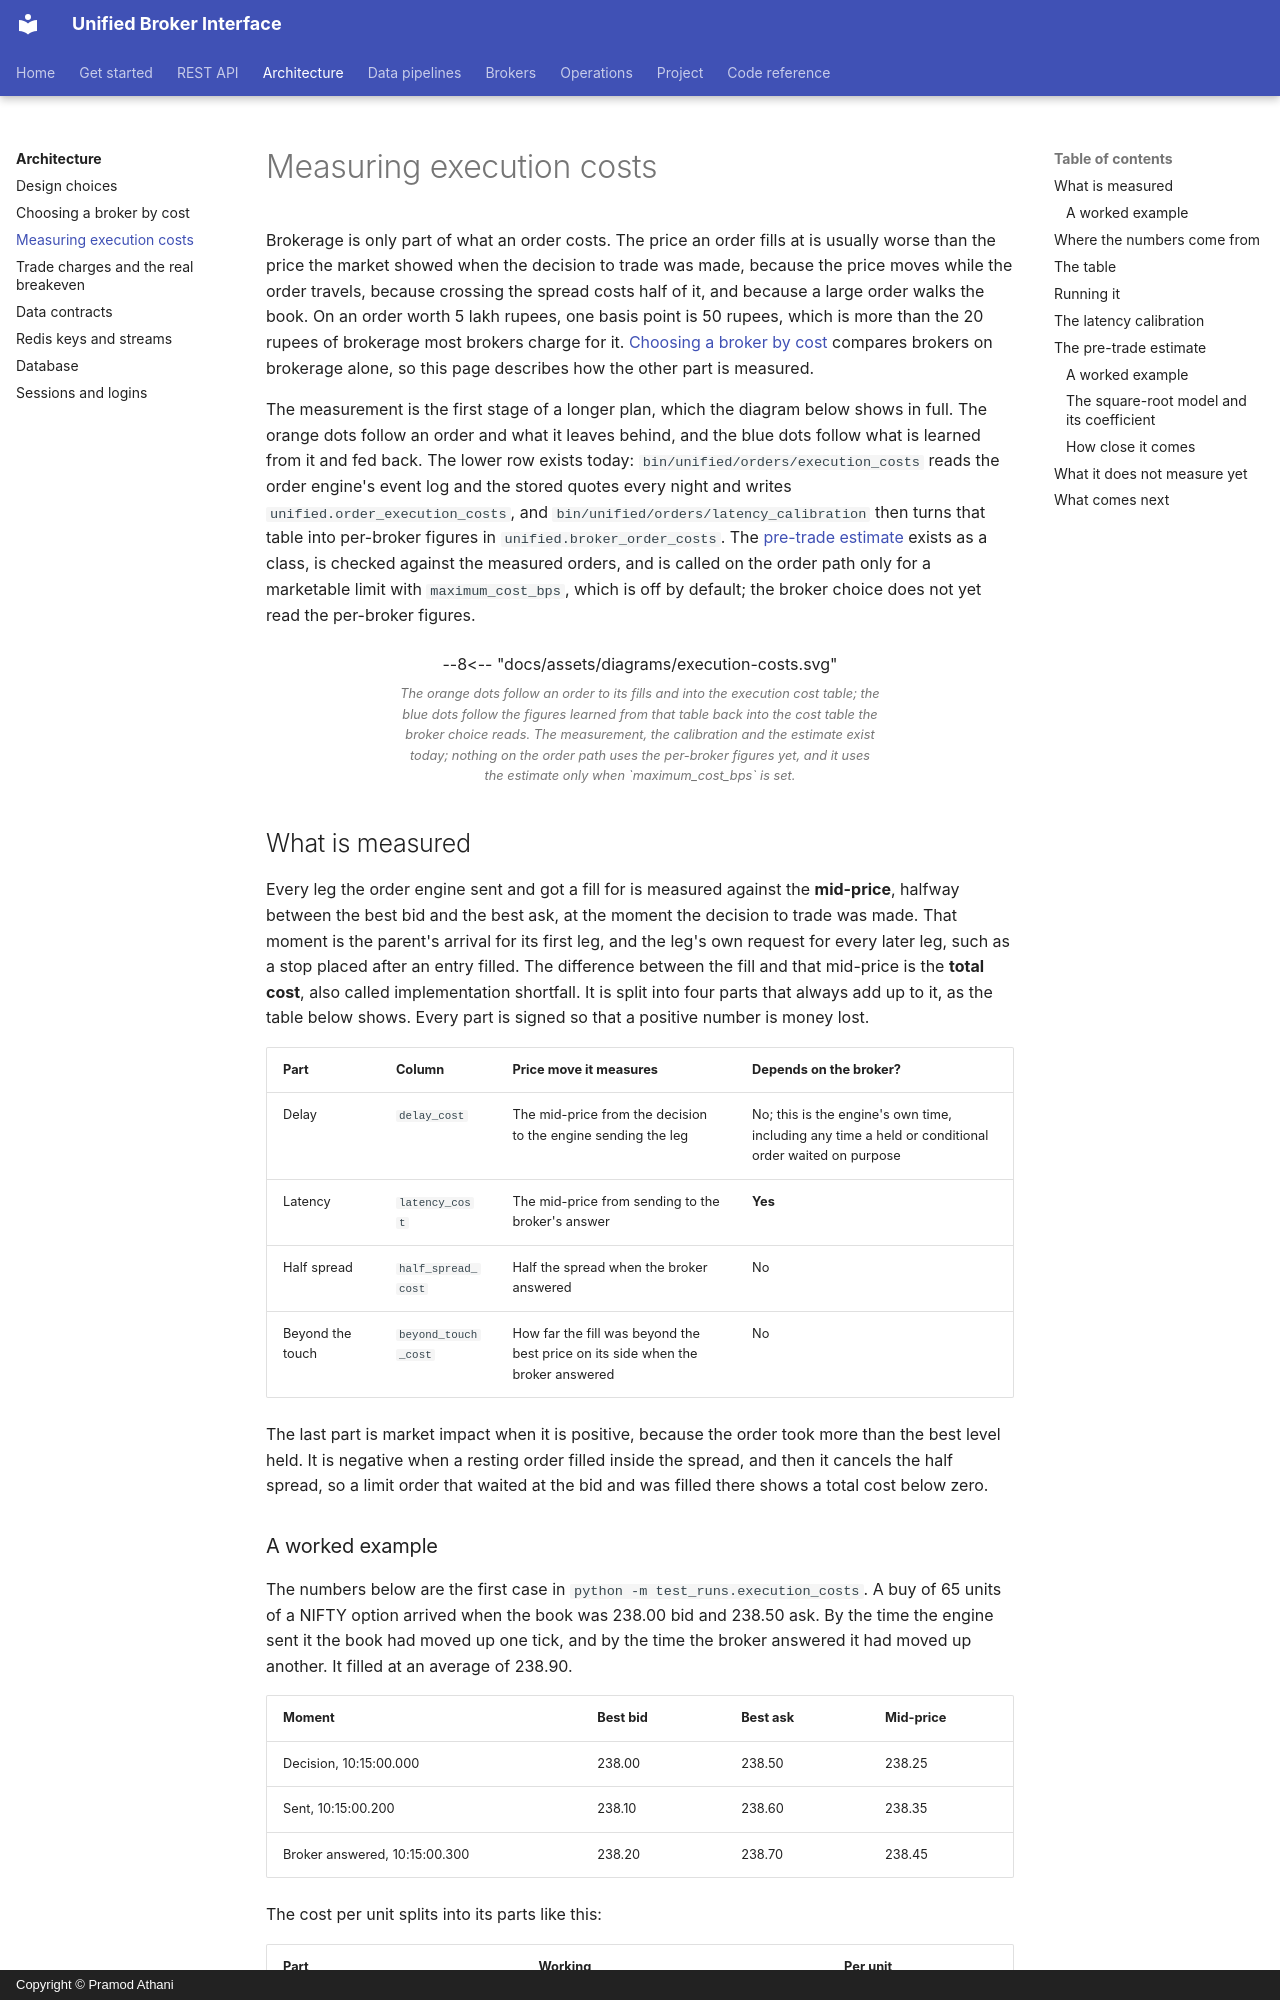

repository: pramodathani/unified_broker_interface · page: architecture/execution-costs/index.html · generator: mkdocs · copyright: Copyright © Pramod Athani

# Measuring execution costs

Brokerage is only part of what an order costs. The price an order fills at is usually worse than the price the market showed when the decision to trade was made, because the price moves while the order travels, because crossing the spread costs half of it, and because a large order walks the book. On an order worth 5 lakh rupees, one basis point is 50 rupees, which is more than the 20 rupees of brokerage most brokers charge for it. [Choosing a broker by cost](broker-selection.md) compares brokers on brokerage alone, so this page describes how the other part is measured.

The measurement is the first stage of a longer plan, which the diagram below shows in full. The orange dots follow an order and what it leaves behind, and the blue dots follow what is learned from it and fed back. The lower row exists today: `bin/unified/orders/execution_costs` reads the order engine's event log and the stored quotes every night and writes `unified.order_execution_costs`, and `bin/unified/orders/latency_calibration` then turns that table into per-broker figures in `unified.broker_order_costs`. The [pre-trade estimate](#the-pre-trade-estimate) exists as a class, is checked against the measured orders, and is called on the order path only for a marketable limit with `maximum_cost_bps`, which is off by default; the broker choice does not yet read the per-broker figures.

<figure class="diagram">
--8<-- "docs/assets/diagrams/execution-costs.svg"
<figcaption>The orange dots follow an order to its fills and into the execution cost table; the blue dots follow the figures learned from that table back into the cost table the broker choice reads. The measurement, the calibration and the estimate exist today; nothing on the order path uses the per-broker figures yet, and it uses the estimate only when `maximum_cost_bps` is set.</figcaption>
</figure>

## What is measured

Every leg the order engine sent and got a fill for is measured against the **mid-price**, halfway between the best bid and the best ask, at the moment the decision to trade was made. That moment is the parent's arrival for its first leg, and the leg's own request for every later leg, such as a stop placed after an entry filled. The difference between the fill and that mid-price is the **total cost**, also called implementation shortfall. It is split into four parts that always add up to it, as the table below shows. Every part is signed so that a positive number is money lost.

| Part | Column | Price move it measures | Depends on the broker? |
|---|---|---|---|
| Delay | `delay_cost` | The mid-price from the decision to the engine sending the leg | No; this is the engine's own time, including any time a held or conditional order waited on purpose |
| Latency | `latency_cost` | The mid-price from sending to the broker's answer | **Yes** |
| Half spread | `half_spread_cost` | Half the spread when the broker answered | No |
| Beyond the touch | `beyond_touch_cost` | How far the fill was beyond the best price on its side when the broker answered | No |

The last part is market impact when it is positive, because the order took more than the best level held. It is negative when a resting order filled inside the spread, and then it cancels the half spread, so a limit order that waited at the bid and was filled there shows a total cost below zero.
